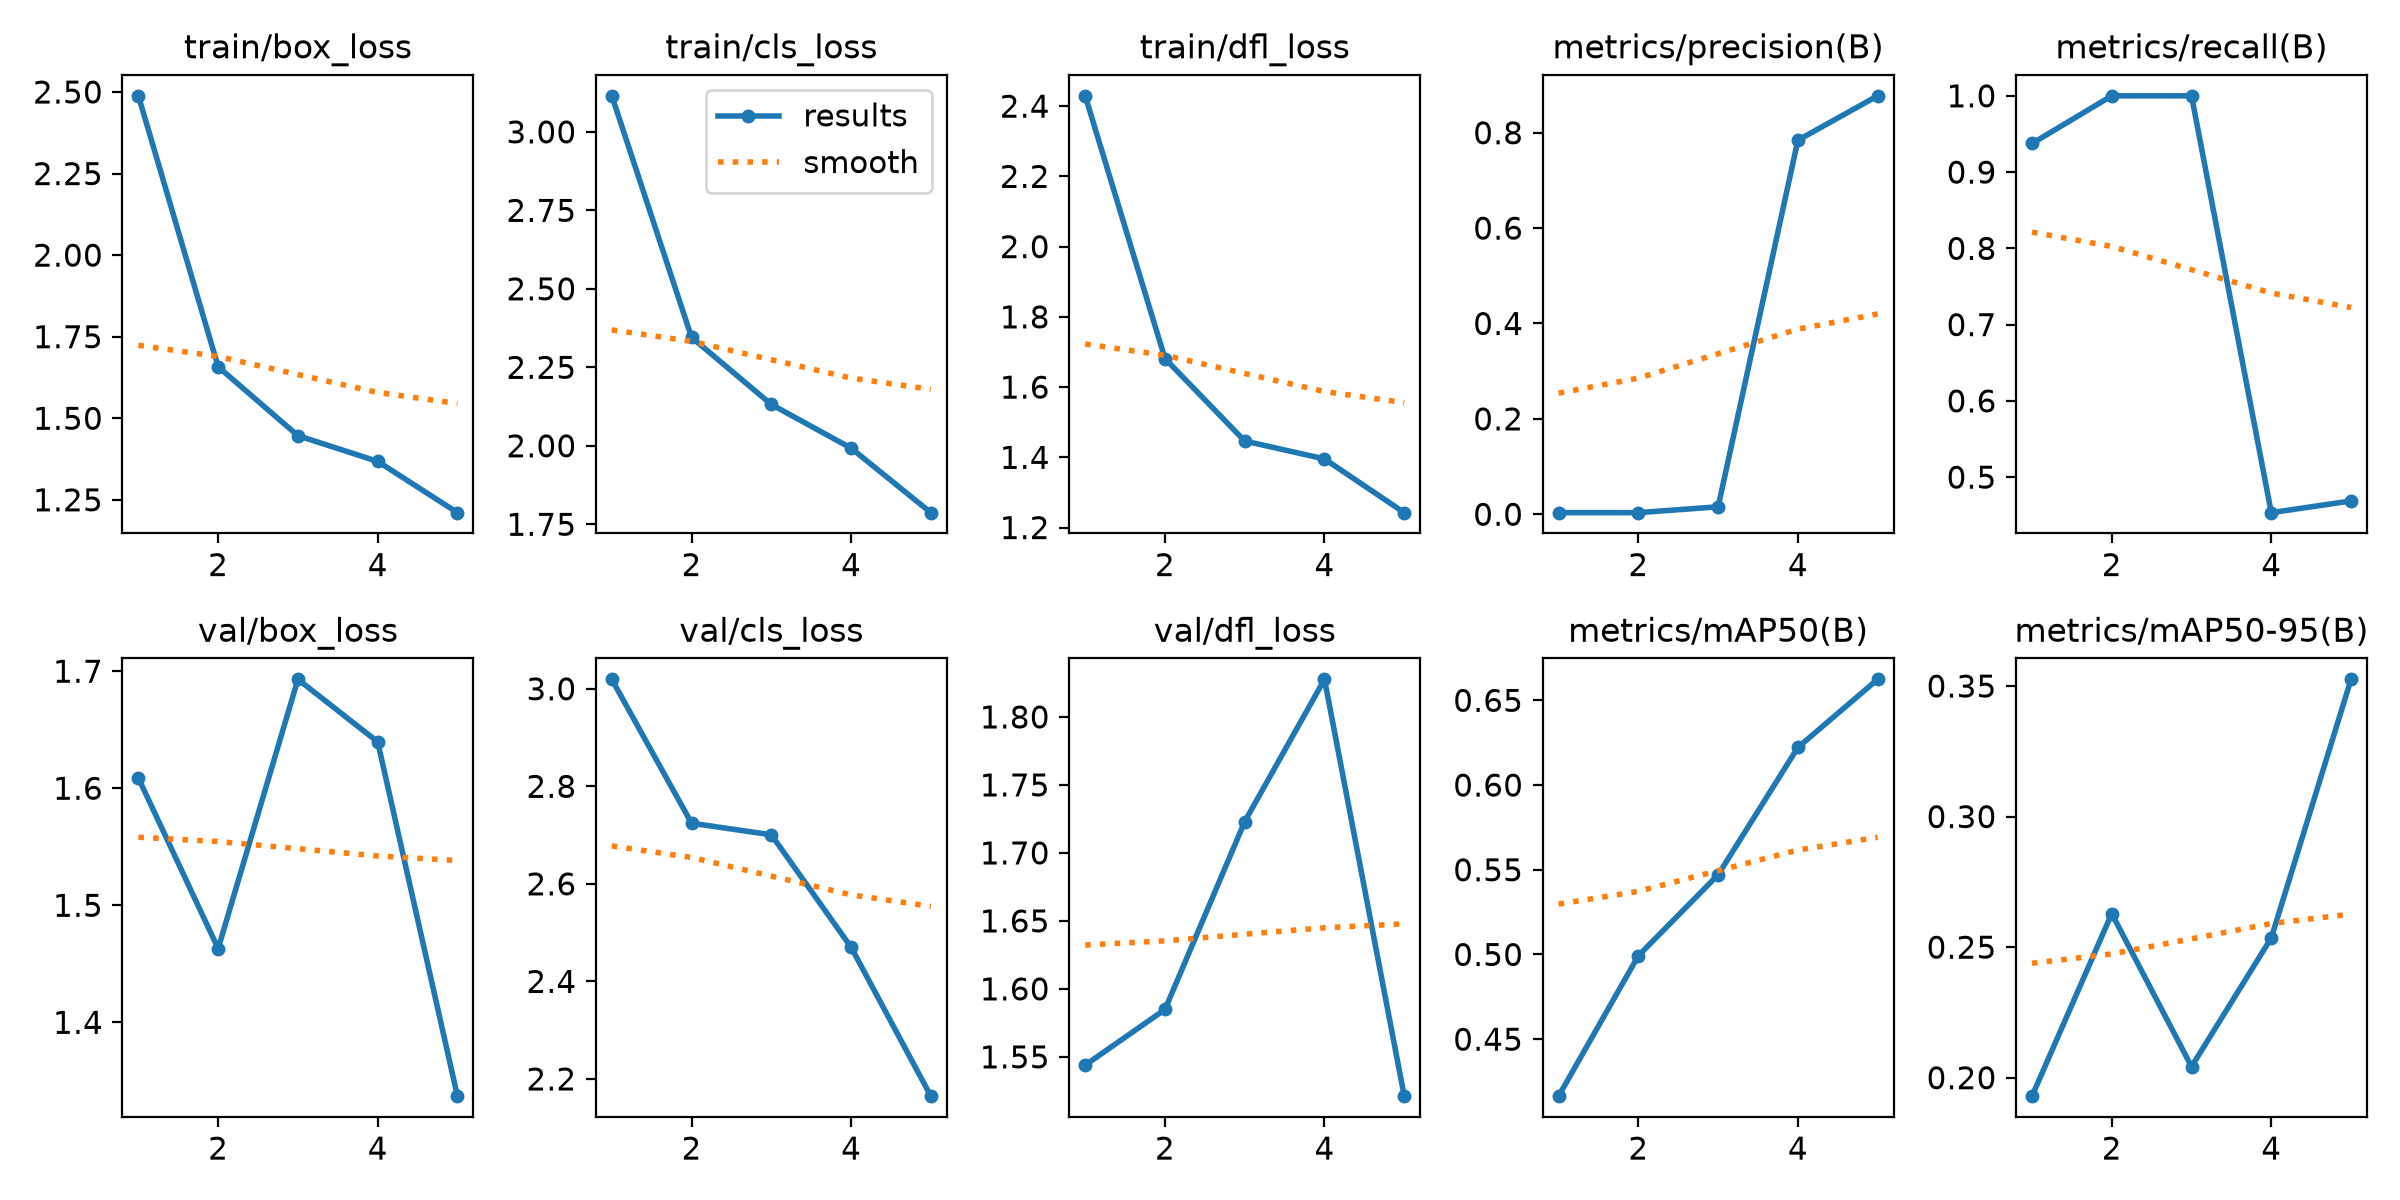

Data behind this chart, as committed beside it:
epoch, time, train/box_loss, train/cls_loss, train/dfl_loss, metrics/precision(B), metrics/recall(B), metrics/mAP50(B), metrics/mAP50-95(B), val/box_loss, val/cls_loss, val/dfl_loss, lr/pg0, lr/pg1, lr/pg2
1, 45.05, 2.488, 3.115, 2.429, 0.00334, 0.9375, 0.4164, 0.1929, 1.609, 3.019, 1.544, 0.0005129, 0.0005129, 0.0005129
2, 77.64, 1.658, 2.345, 1.681, 0.00331, 1, 0.4993, 0.2628, 1.463, 2.724, 1.585, 0.000857, 0.000857, 0.000857
3, 111, 1.447, 2.132, 1.446, 0.01562, 1, 0.547, 0.2042, 1.693, 2.701, 1.723, 0.0009811, 0.0009811, 0.0009811
4, 146.5, 1.368, 1.993, 1.395, 0.7843, 0.4534, 0.6222, 0.2535, 1.64, 2.47, 1.828, 0.0006768, 0.0006768, 0.0006768
5, 180.3, 1.211, 1.787, 1.242, 0.8774, 0.4688, 0.6624, 0.3526, 1.337, 2.165, 1.521, 0.0003467, 0.0003467, 0.0003467
